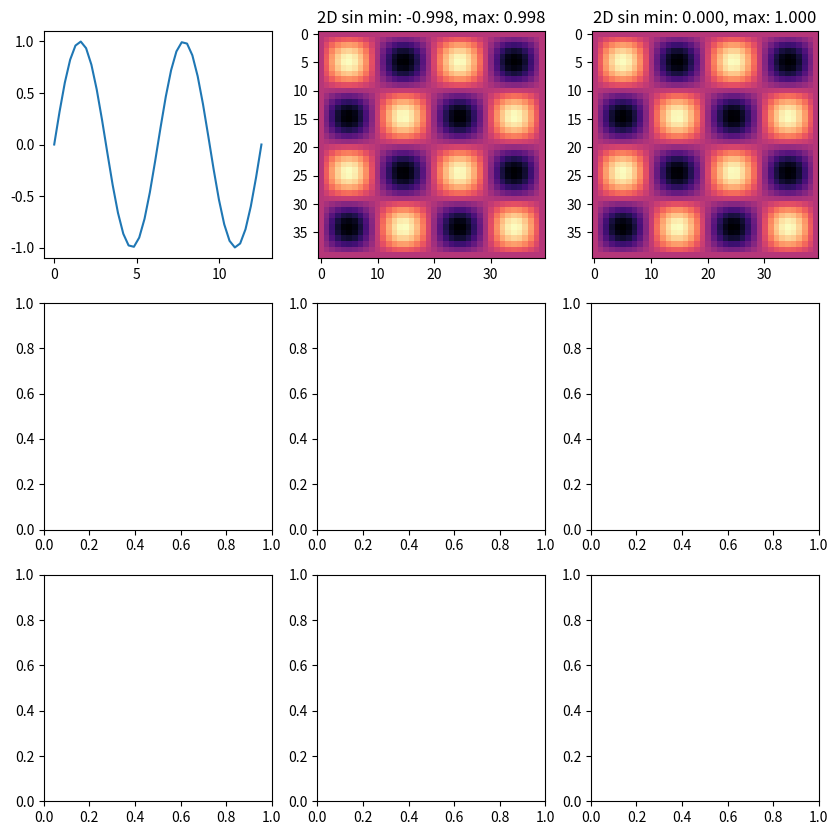

The script that saved this image: (Note: this script raises an exception after producing the figure.)
import numpy as np
import matplotlib.pyplot as plt

# --- TASK 1 ---

fig, ax = plt.subplots(3,3, figsize=(10, 10))

# Próbkowanie funkcji liniowej
x = np.linspace(0, 4*np.pi, 40)
y = np.sin(x)

ax[0,0].plot(x, y)

# Inicjalizacja nowego wymiaru tablicy
two_dimension_sinus = y[:, None] * y[None, :]
#two_dimension_sinus = y[:, np.newaxis] * y[np.newaxis, :]

value_min = np.min(two_dimension_sinus)
value_max = np.max(two_dimension_sinus)

ax[0,1].imshow(two_dimension_sinus, cmap='magma')
ax[0,1].set_title('2D sin min: %.3f, max: %.3f' % (value_min, value_max))

# Normalizacja przedziałowa
two_dimension_sinus -= np.min(two_dimension_sinus)
two_dimension_sinus /= np.max(two_dimension_sinus)

value_min = np.min(two_dimension_sinus)
value_max = np.max(two_dimension_sinus)

ax[0,2].imshow(two_dimension_sinus, cmap='magma')
ax[0,2].set_title('2D sin min: %.3f, max: %.3f' % (value_min, value_max))

fig.savefig("../output_images/lab2.1-result.png")

# --- TASK 2 ---

TWO_BIT = 2**2-1
FOUR_BIT = 2**4-1
EIGHT_BIT = 2**8-1

# --- 2 bit Image Discretization

# Kwantyzacja i zaokrąglenie do liczb całkowitych
scaled_2bit_img = two_dimension_sinus * TWO_BIT
scaled_2bit_img = np.rint(scaled_2bit_img)

value_min = np.min(scaled_2bit_img)
value_max = np.max(scaled_2bit_img)

ax[1,0].imshow(scaled_2bit_img, cmap='magma')
ax[1,0].set_title('2D sin min: %d, max: %d' % (value_min, value_max))

# --- 4 bit Image Discretization

scaled_4bit_img = two_dimension_sinus * FOUR_BIT
scaled_4bit_img = np.rint(scaled_4bit_img)

value_min = np.min(scaled_4bit_img)
value_max = np.max(scaled_4bit_img)

ax[1,1].imshow(scaled_4bit_img, cmap='magma')
ax[1,1].set_title('2D sin min: %d, max: %d' % (value_min, value_max))

# --- 8 bit Image Discretization

scaled_8bit_img = two_dimension_sinus * EIGHT_BIT
scaled_8bit_img = np.rint(scaled_8bit_img)

value_min = np.min(scaled_8bit_img)
value_max = np.max(scaled_8bit_img)

ax[1,2].imshow(scaled_8bit_img, cmap='magma')
ax[1,2].set_title('2D sin min: %d, max: %d' % (value_min, value_max))

fig.savefig("../output_images/lab2.2-result.png")

# --- TASK 3 ---

# Zaszumienie sygnału.
noise = np.random.normal(two_dimension_sinus)
ax[2,0].imshow(noise, cmap='magma')
ax[2,0].set_title('n = 1')

n = [50,1000]

for i in range(n[0]):
    noise += np.random.normal(two_dimension_sinus)

ax[2,1].imshow(noise, cmap='magma')
ax[2,1].set_title('n = %d' % n[0])

for i in range(n[1]):
    noise += np.random.normal(two_dimension_sinus)

ax[2,2].imshow(noise, cmap='magma')
ax[2,2].set_title('n = %d' % n[1])

fig.savefig("../output_images/lab2.3-result.png")
